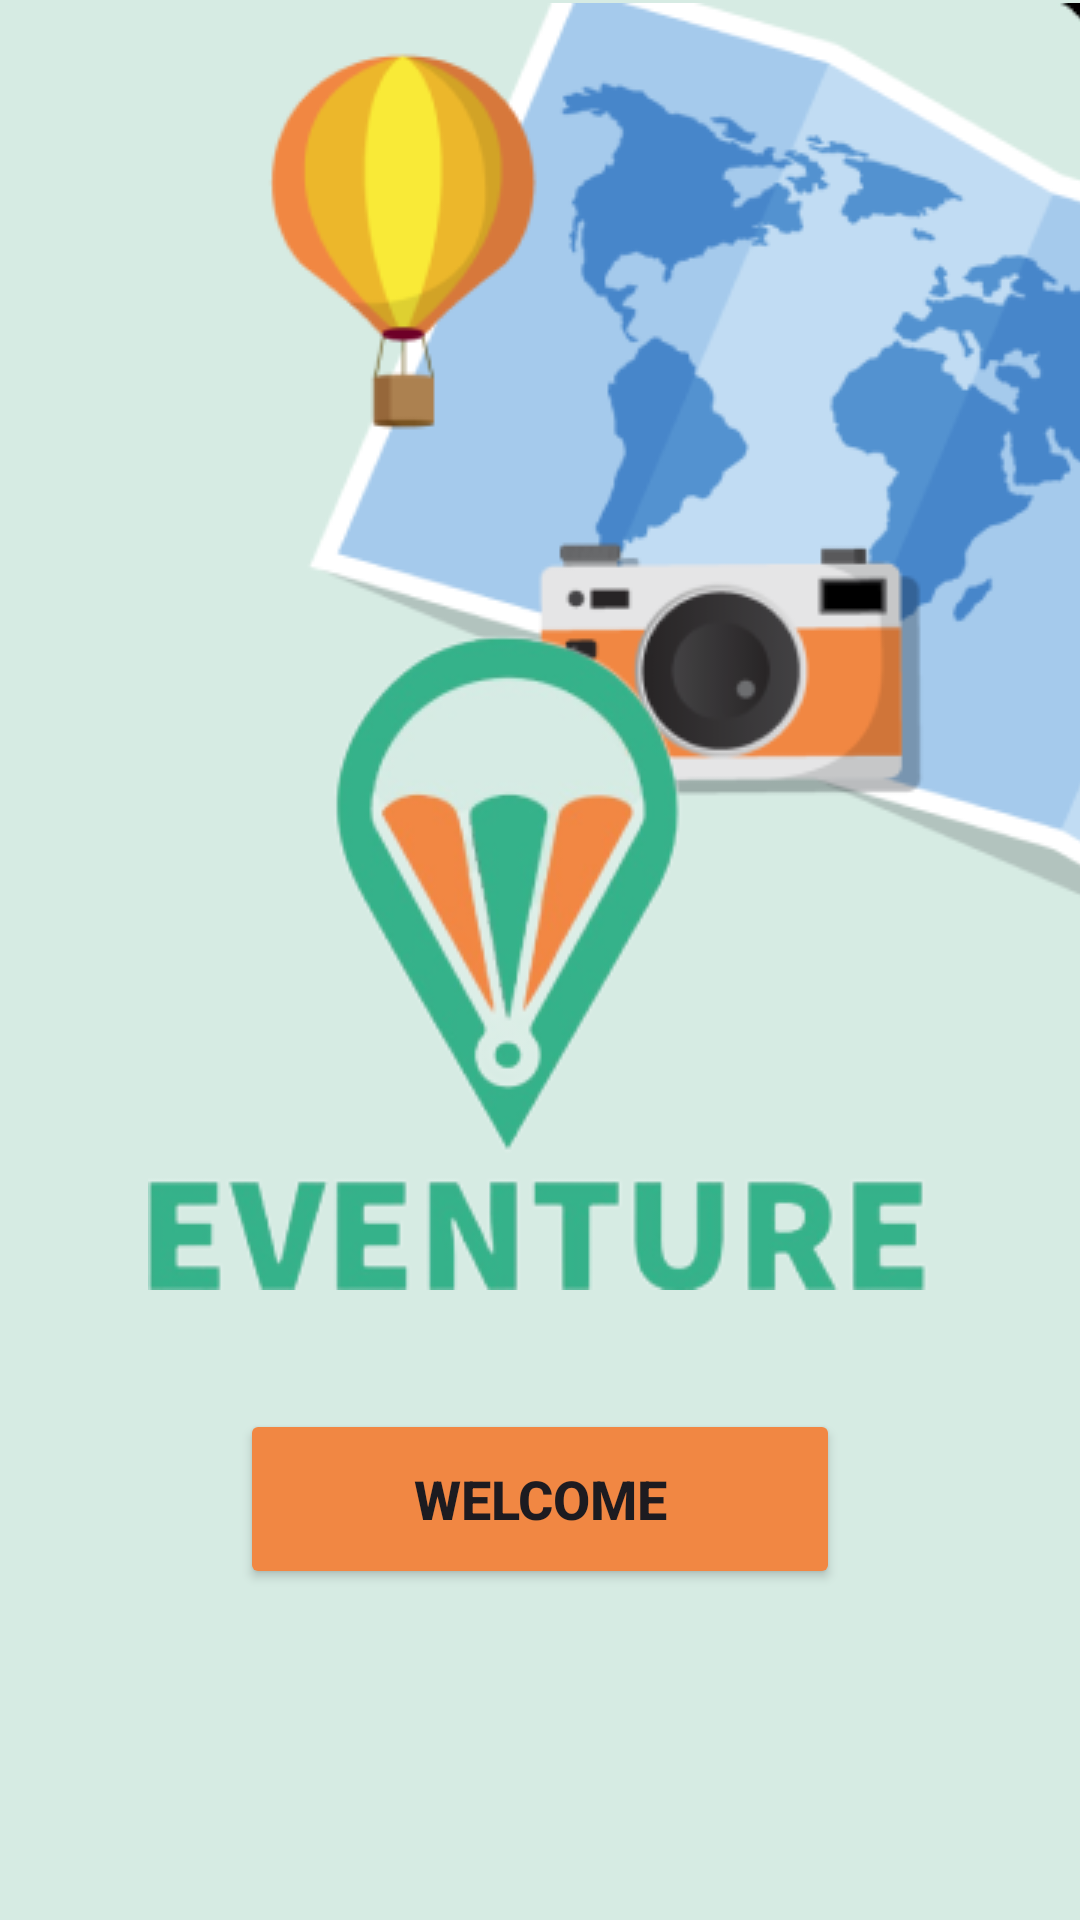

Here is an Android app screen rendered from its layout file. Give the layout XML and the strings, colors and styles it references.
<!-- AndroidManifest.xml: application theme Theme.Eventure -->
<!-- res/layout/activity_main.xml -->
<?xml version="1.0" encoding="utf-8"?>
<RelativeLayout xmlns:android="http://schemas.android.com/apk/res/android"
    android:layout_width="match_parent"
    android:layout_height="match_parent"
    xmlns:tools="http://schemas.android.com/tools"
    android:background="@color/light_green"
    android:id="@+id/main"
    tools:context=".view.MainActivity">

    <ImageView
        android:id="@+id/camera_asset"
        android:layout_width="wrap_content"
        android:layout_height="wrap_content"
        android:layout_alignParentTop="true"
        android:layout_alignParentEnd="true"
        android:layout_marginTop="1dp"
        android:layout_marginEnd="-5dp"
        android:src="@drawable/camera" />

    <ImageView
        android:id="@+id/eventure_logo_asset"
        android:src="@drawable/eventure"
        android:layout_width="wrap_content"
        android:layout_height="wrap_content"
        android:layout_centerHorizontal="true"
        android:layout_centerInParent="true"
        />

    <Button
        android:id="@+id/welcome_button"
        android:layout_width="match_parent"
        android:layout_height="60dp"
        android:layout_marginHorizontal="80dp"
        android:textSize="18sp"
        android:textStyle="bold"
        android:layout_alignBottom="@+id/eventure_logo_asset"
        android:layout_centerHorizontal="true"
        android:layout_marginBottom="-100dp"
        android:backgroundTint="@color/primary_orange"
        android:text="@string/welcome_button"
        />


</RelativeLayout>
<!-- resources referenced by this layout -->
<resources>
  <color name="light_green">#D6EBE3</color>
  <color name="primary_orange">#F18743</color>
  <!-- drawable camera: png bitmap (drawable, 32185 bytes) -->
  <!-- drawable eventure: png bitmap (drawable, 38442 bytes) -->
  <string name="welcome_button">Welcome</string>
  <style name="Theme.Eventure" parent="Base.Theme.Eventure" />
  <style name="Base.Theme.Eventure" parent="Theme.Material3.DayNight.NoActionBar">
          
          
      </style>
</resources>
